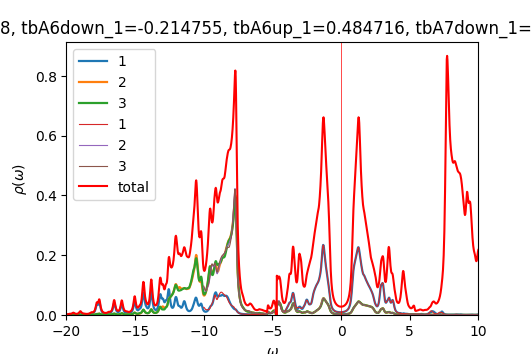

The data file committed next to this chart (first rows):
w	up_1	up_2	up_3	down_1	down_2	down_3	cumul_up_1	cumul_up_2	cumul_up_3	cumul_down_1	cumul_down_2	cumul_down_3	
-20	0.001116	0.0003425	0.0003398	8.23804e-05	4.40144e-05	4.39893e-05	0	0	0	0	0	0
-19.98	0.001189	0.0003494	0.0003459	8.46007e-05	4.41369e-05	4.41042e-05	2.97315e-05	8.73474e-06	8.64841e-06	2.11502e-06	1.10342e-06	1.1026e-06
-19.95	0.001286	0.0003579	0.0003535	8.77139e-05	4.42743e-05	4.42315e-05	6.18816e-05	1.76831e-05	1.74863e-05	4.30786e-06	2.21028e-06	2.20839e-06
-19.93	0.001413	0.0003687	0.0003629	9.19214e-05	4.44299e-05	4.4374e-05	9.7209e-05	2.68997e-05	2.65596e-05	6.6059e-06	3.32103e-06	3.31774e-06
-19.9	0.00158	0.0003823	0.0003748	9.72639e-05	4.46047e-05	4.45325e-05	0.0001367	3.64573e-05	3.59285e-05	9.0375e-06	4.43615e-06	4.43105e-06
-19.88	0.001798	0.0003997	0.0003896	0.0001032	4.47896e-05	4.46995e-05	0.0001817	4.645e-05	4.56695e-05	1.16174e-05	5.55589e-06	5.54854e-06
-19.85	0.002076	0.0004215	0.0004081	0.0001081	4.4957e-05	4.48524e-05	0.0002336	5.69885e-05	5.58713e-05	1.43194e-05	6.67981e-06	6.66985e-06
-19.82	0.002408	0.0004474	0.0004296	0.0001096	4.50691e-05	4.49601e-05	0.0002938	6.81723e-05	6.6612e-05	1.70602e-05	7.80654e-06	7.79385e-06
-19.8	0.002748	0.0004737	0.0004517	0.0001071	4.51129e-05	4.50122e-05	0.0003625	8.00158e-05	7.79039e-05	1.97372e-05	8.93436e-06	8.91916e-06
-19.77	0.003003	0.0004935	0.0004687	0.0001021	4.51161e-05	4.50311e-05	0.0004375	9.23526e-05	8.96217e-05	2.22893e-05	1.00623e-05	1.00449e-05
-19.75	0.003089	0.0005002	0.0004759	9.67967e-05	4.51149e-05	4.50467e-05	0.0005148	0.0001049	0.0001015	2.47093e-05	1.11901e-05	1.11711e-05
-19.73	0.003037	0.0004959	0.0004751	9.23705e-05	4.51287e-05	4.50748e-05	0.0005907	0.0001173	0.0001134	2.70185e-05	1.23184e-05	1.2298e-05
-19.7	0.002962	0.0004894	0.0004732	8.9074e-05	4.5162e-05	4.51191e-05	0.0006647	0.0001295	0.0001252	2.92454e-05	1.34474e-05	1.3426e-05
-19.68	0.002966	0.000488	0.0004761	8.67979e-05	4.52132e-05	4.51785e-05	0.0007389	0.0001417	0.0001371	3.14153e-05	1.45777e-05	1.45554e-05
-19.65	0.003101	0.0004955	0.0004871	8.53488e-05	4.52791e-05	4.52503e-05	0.0008164	0.0001541	0.0001493	3.3549e-05	1.57097e-05	1.56867e-05
-19.62	0.003399	0.0005137	0.0005081	8.45611e-05	4.53571e-05	4.53327e-05	0.0009014	0.0001669	0.000162	3.56631e-05	1.68436e-05	1.682e-05
-19.6	0.003881	0.0005439	0.0005404	8.43223e-05	4.54456e-05	4.54244e-05	0.0009984	0.0001805	0.0001755	3.77711e-05	1.79798e-05	1.79556e-05
-19.57	0.004552	0.0005863	0.0005844	8.45691e-05	4.55439e-05	4.5525e-05	0.001112	0.0001952	0.0001901	3.98854e-05	1.91184e-05	1.90937e-05
-19.55	0.005351	0.0006369	0.0006364	8.52723e-05	4.56518e-05	4.56345e-05	0.001246	0.0002111	0.000206	4.20172e-05	2.02597e-05	2.02346e-05
-19.52	0.006068	0.0006827	0.0006833	8.64201e-05	4.57693e-05	4.5753e-05	0.001398	0.0002282	0.0002231	4.41777e-05	2.14039e-05	2.13784e-05
-19.5	0.00637	0.0007029	0.0007045	8.80254e-05	4.58967e-05	4.58811e-05	0.001557	0.0002457	0.0002407	4.63783e-05	2.25513e-05	2.25254e-05
-19.48	0.006076	0.0006864	0.0006888	9.01862e-05	4.60366e-05	4.60213e-05	0.001709	0.0002629	0.000258	4.8633e-05	2.37022e-05	2.3676e-05
-19.45	0.005373	0.0006447	0.000648	9.31334e-05	4.61946e-05	4.61792e-05	0.001843	0.000279	0.0002742	5.09613e-05	2.48571e-05	2.48305e-05
-19.43	0.004592	0.0005984	0.0006023	9.71827e-05	4.63783e-05	4.63626e-05	0.001958	0.000294	0.0002892	5.33909e-05	2.60166e-05	2.59895e-05
-19.4	0.003934	0.0005597	0.0005644	0.0001026	4.65943e-05	4.6578e-05	0.002056	0.000308	0.0003033	5.5956e-05	2.71814e-05	2.7154e-05
-19.38	0.00345	0.0005321	0.0005376	0.0001094	4.68418e-05	4.68245e-05	0.002143	0.0003213	0.0003168	5.86903e-05	2.83525e-05	2.83246e-05
-19.35	0.003123	0.0005144	0.0005207	0.0001165	4.70989e-05	4.70803e-05	0.002221	0.0003341	0.0003298	6.16038e-05	2.95299e-05	2.95016e-05
-19.32	0.002916	0.0005043	0.0005115	0.0001218	4.7311e-05	4.72907e-05	0.002294	0.0003467	0.0003426	6.4649e-05	3.07127e-05	3.06839e-05
-19.3	0.002795	0.0004998	0.0005081	0.0001225	4.7416e-05	4.73935e-05	0.002363	0.0003592	0.0003553	6.77122e-05	3.18981e-05	3.18687e-05
-19.27	0.002742	0.0004999	0.0005093	0.0001185	4.7409e-05	4.73837e-05	0.002432	0.0003717	0.000368	7.06748e-05	3.30833e-05	3.30533e-05
-19.25	0.002759	0.0005047	0.0005155	0.0001122	4.73482e-05	4.73194e-05	0.002501	0.0003843	0.0003809	7.34798e-05	3.4267e-05	3.42363e-05
-19.23	0.002854	0.0005149	0.0005274	0.0001061	4.72922e-05	4.72591e-05	0.002572	0.0003972	0.0003941	7.61326e-05	3.54493e-05	3.54178e-05
-19.2	0.003041	0.0005314	0.0005461	0.0001013	4.72672e-05	4.72286e-05	0.002648	0.0004105	0.0004077	7.86661e-05	3.6631e-05	3.65985e-05
-19.18	0.003337	0.0005557	0.0005731	9.80377e-05	4.72766e-05	4.72309e-05	0.002732	0.0004244	0.0004221	8.1117e-05	3.78129e-05	3.77792e-05
-19.15	0.003772	0.0005899	0.0006107	9.60243e-05	4.73159e-05	4.72612e-05	0.002826	0.0004391	0.0004373	8.35176e-05	3.89958e-05	3.89608e-05
-19.12	0.004385	0.000637	0.0006623	9.50917e-05	4.73803e-05	4.73137e-05	0.002936	0.0004551	0.0004539	8.58949e-05	4.01803e-05	4.01436e-05
-19.1	0.005231	0.0007009	0.0007321	9.51076e-05	4.74663e-05	4.73841e-05	0.003066	0.0004726	0.0004722	8.82726e-05	4.1367e-05	4.13282e-05
-19.07	0.006358	0.0007851	0.000824	9.60325e-05	4.75728e-05	4.74698e-05	0.003225	0.0004922	0.0004928	9.06734e-05	4.25563e-05	4.2515e-05
-19.05	0.007747	0.0008883	0.0009365	9.79111e-05	4.77005e-05	4.75697e-05	0.003419	0.0005144	0.0005162	9.31212e-05	4.37488e-05	4.37042e-05
-19.02	0.009194	0.0009955	0.001053	0.0001008	4.78514e-05	4.76838e-05	0.003649	0.0005393	0.0005425	9.56423e-05	4.49451e-05	4.48963e-05
-19	0.01021	0.001071	0.001135	0.0001049	4.80272e-05	4.78125e-05	0.003904	0.0005661	0.0005709	9.82656e-05	4.61458e-05	4.60916e-05
-18.98	0.01027	0.001077	0.001142	0.0001101	4.82261e-05	4.79544e-05	0.004161	0.000593	0.0005995	0.000101	4.73514e-05	4.72905e-05
-18.95	0.009369	0.001013	0.001073	0.0001158	4.84352e-05	4.81034e-05	0.004395	0.0006183	0.0006263	0.0001039	4.85623e-05	4.8493e-05
-18.93	0.008027	0.0009175	0.0009696	0.0001206	4.86203e-05	4.82436e-05	0.004596	0.0006413	0.0006505	0.0001069	4.97778e-05	4.96991e-05
-18.9	0.006716	0.0008241	0.0008683	0.0001224	4.87376e-05	4.83548e-05	0.004764	0.0006619	0.0006722	0.00011	5.09963e-05	5.0908e-05
-18.88	0.005641	0.0007478	0.0007854	0.000121	4.87775e-05	4.84327e-05	0.004905	0.0006806	0.0006919	0.000113	5.22157e-05	5.21188e-05
-18.85	0.004838	0.0006912	0.0007236	0.0001182	4.87781e-05	4.84954e-05	0.005026	0.0006978	0.00071	0.000116	5.34352e-05	5.33312e-05
-18.82	0.004283	0.0006522	0.0006809	0.0001159	4.87836e-05	4.85642e-05	0.005133	0.0007142	0.000727	0.0001189	5.46548e-05	5.45453e-05
-18.8	0.003933	0.0006278	0.000654	0.0001154	4.8817e-05	4.86509e-05	0.005231	0.0007298	0.0007433	0.0001218	5.58752e-05	5.57616e-05
-18.77	0.003741	0.0006145	0.0006391	0.0001172	4.88843e-05	4.87597e-05	0.005324	0.0007452	0.0007593	0.0001247	5.70973e-05	5.69806e-05
-18.75	0.003643	0.0006081	0.0006318	0.0001214	4.89851e-05	4.88922e-05	0.005416	0.0007604	0.0007751	0.0001277	5.83219e-05	5.82029e-05
-18.73	0.003553	0.0006027	0.0006262	0.0001281	4.91169e-05	4.90484e-05	0.005504	0.0007755	0.0007908	0.0001309	5.95498e-05	5.94291e-05
-18.7	0.003395	0.0005936	0.0006173	0.0001368	4.92727e-05	4.92232e-05	0.005589	0.0007903	0.0008062	0.0001343	6.07817e-05	6.06597e-05
-18.68	0.003172	0.0005806	0.0006049	0.0001454	4.94334e-05	4.93995e-05	0.005669	0.0008048	0.0008213	0.000138	6.20175e-05	6.18947e-05
-18.65	0.002937	0.0005672	0.0005926	0.0001502	4.95654e-05	4.95445e-05	0.005742	0.000819	0.0008361	0.0001417	6.32566e-05	6.31333e-05
-18.62	0.002737	0.0005563	0.0005832	0.0001483	4.96412e-05	4.96318e-05	0.00581	0.0008329	0.0008507	0.0001454	6.44977e-05	6.43741e-05
-18.6	0.002587	0.0005488	0.0005776	0.0001406	4.96698e-05	4.96708e-05	0.005875	0.0008466	0.0008652	0.000149	6.57394e-05	6.56158e-05
-18.57	0.002486	0.0005446	0.0005759	0.0001311	4.96843e-05	4.96955e-05	0.005937	0.0008603	0.0008796	0.0001522	6.69815e-05	6.68582e-05
-18.55	0.002431	0.0005433	0.0005777	0.0001226	4.971e-05	4.97316e-05	0.005998	0.0008738	0.000894	0.0001553	6.82243e-05	6.81015e-05
-18.52	0.002414	0.0005445	0.0005827	0.0001162	4.97557e-05	4.97883e-05	0.006058	0.0008875	0.0009086	0.0001582	6.94681e-05	6.93462e-05
... 1,141 more rows
